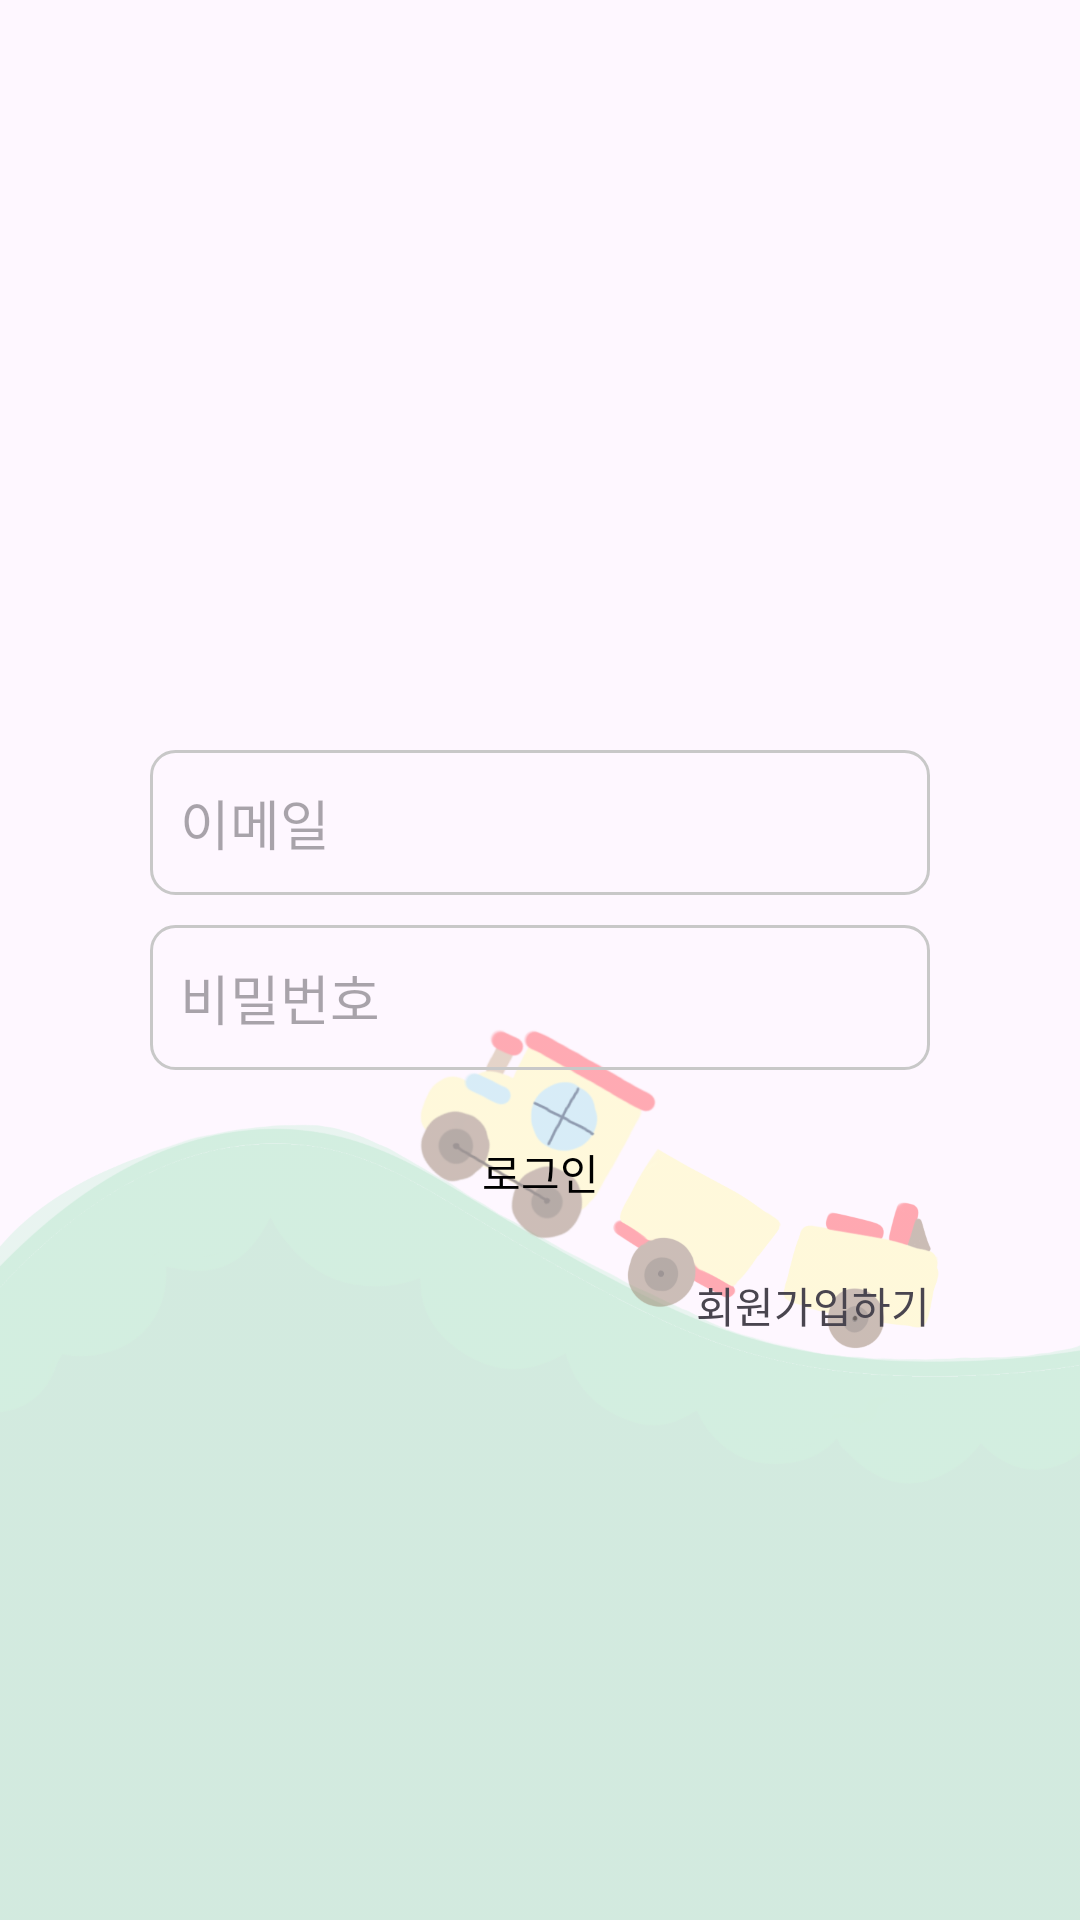

This screen was rendered from an Android layout file. Write that file and the resources it references.
<!-- AndroidManifest.xml: application theme Theme.ToyBreeze -->
<!-- res/layout/activity_login.xml -->
<?xml version="1.0" encoding="utf-8"?>
<androidx.constraintlayout.widget.ConstraintLayout xmlns:android="http://schemas.android.com/apk/res/android"
    xmlns:app="http://schemas.android.com/apk/res-auto"
    xmlns:tools="http://schemas.android.com/tools"
    android:layout_width="match_parent"
    android:layout_height="match_parent">

    <ImageView
        android:id="@+id/imageView3"
        android:layout_width="wrap_content"
        android:layout_height="wrap_content"
        android:scaleType="fitEnd"
        app:layout_constraintBottom_toBottomOf="parent"
        app:layout_constraintEnd_toEndOf="parent"
        app:layout_constraintStart_toStartOf="parent"
        app:layout_constraintTop_toTopOf="parent"
        app:srcCompat="@drawable/background2" />

    <LinearLayout
        android:id="@+id/linearLayout"
        android:layout_width="match_parent"
        android:layout_height="match_parent"
        android:orientation="vertical"
        android:paddingTop="200dp"
        app:layout_constraintBottom_toBottomOf="parent"
        app:layout_constraintEnd_toEndOf="parent"
        app:layout_constraintStart_toStartOf="parent"
        app:layout_constraintTop_toTopOf="parent">

        <LinearLayout
            android:layout_width="match_parent"
            android:layout_height="wrap_content"
            android:layout_marginTop="50dp"
            android:orientation="vertical">

            <EditText
                android:id="@+id/edit_sign_in_email"
                android:layout_width="match_parent"
                android:layout_height="wrap_content"
                android:layout_marginStart="50dp"
                android:layout_marginEnd="50dp"
                android:layout_marginBottom="10dp"
                android:background="@drawable/edit_background"
                android:ems="10"
                android:hint="이메일"
                android:inputType="textEmailAddress"
                android:paddingStart="30px"
                android:paddingTop="11dp"
                android:paddingEnd="5px"
                android:paddingBottom="11dp" />

            <EditText
                android:id="@+id/edit_sign_in_password"
                android:layout_width="match_parent"
                android:layout_height="wrap_content"
                android:layout_marginStart="50dp"
                android:layout_marginEnd="50dp"
                android:layout_marginBottom="10dp"
                android:background="@drawable/edit_background"
                android:ems="10"
                android:hint="비밀번호"
                android:inputType="textPassword"
                android:paddingStart="30px"
                android:paddingTop="11dp"
                android:paddingEnd="5px"
                android:paddingBottom="11dp" />

        </LinearLayout>

        <android.widget.Button
            android:id="@+id/btn_sign_in"
            android:layout_width="match_parent"
            android:layout_height="wrap_content"
            android:layout_marginStart="50dp"
            android:layout_marginEnd="50dp"
            android:background="@drawable/btn_background"
            android:text="로그인"
            android:textColor="@color/black" />

        <TextView
            android:id="@+id/go_to_signup"
            android:layout_width="match_parent"
            android:layout_height="wrap_content"
            android:layout_marginStart="50dp"
            android:layout_marginTop="10dp"
            android:layout_marginEnd="50dp"
            android:gravity="end"
            android:text="회원가입하기" />

    </LinearLayout>

</androidx.constraintlayout.widget.ConstraintLayout>
<!-- resources referenced by this layout -->
<resources>
  <color name="black">#FF000000</color>
  <!-- drawable background2: png bitmap (drawable, 224457 bytes) -->
  <!-- drawable edit_background (drawable) -->
  <?xml version="1.0" encoding="utf-8"?>
  <shape xmlns:android="http://schemas.android.com/apk/res/android" android:shape="rectangle">
  
      <stroke
  
          android:width="1dp"
  
          android:color="#C8C8C8" />
  
      <corners android:radius="8dp"/>
  
  </shape>
  <style name="Theme.ToyBreeze" parent="Base.Theme.ToyBreeze" />
  <style name="Base.Theme.ToyBreeze" parent="Theme.Material3.DayNight.NoActionBar">
          
          
          <item name="android:windowIsTranslucent">true</item>
      </style>
</resources>
